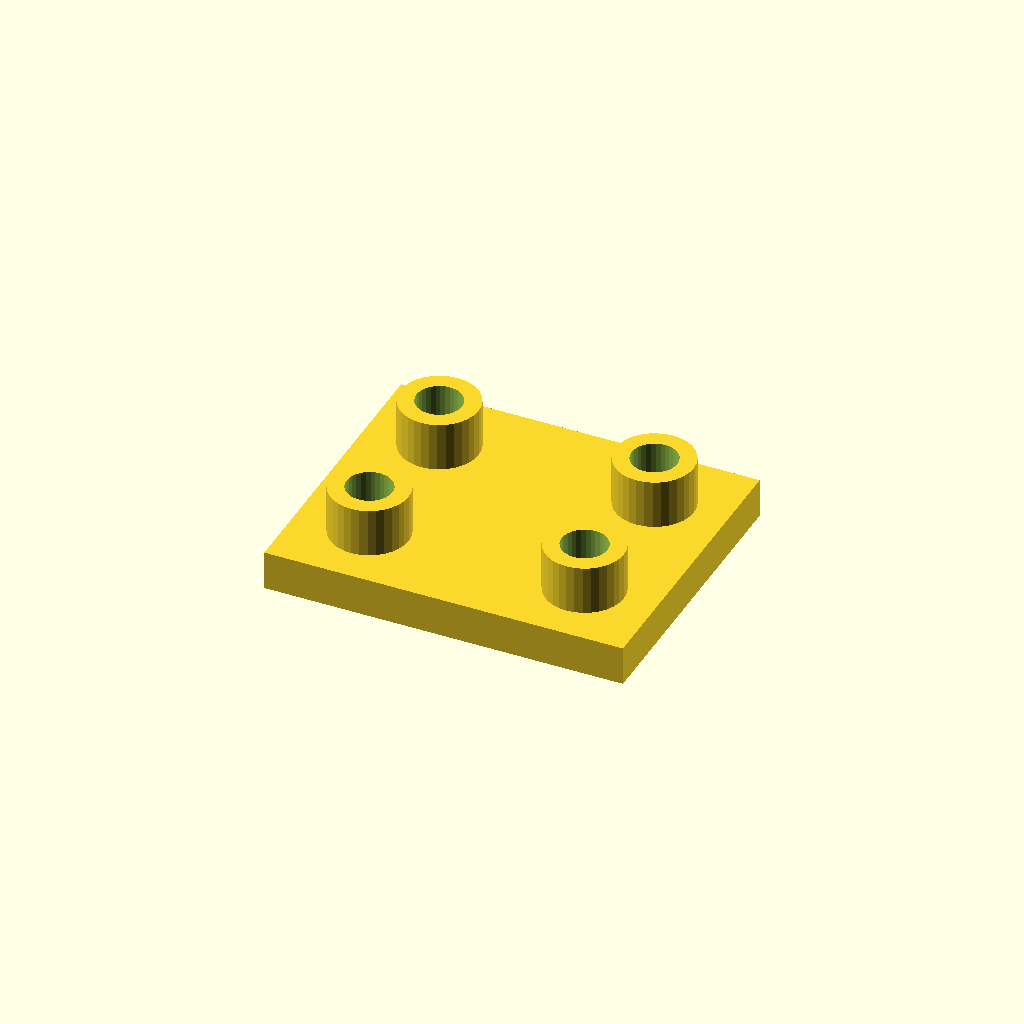
Cell 1: rendered with the file's own defaults.
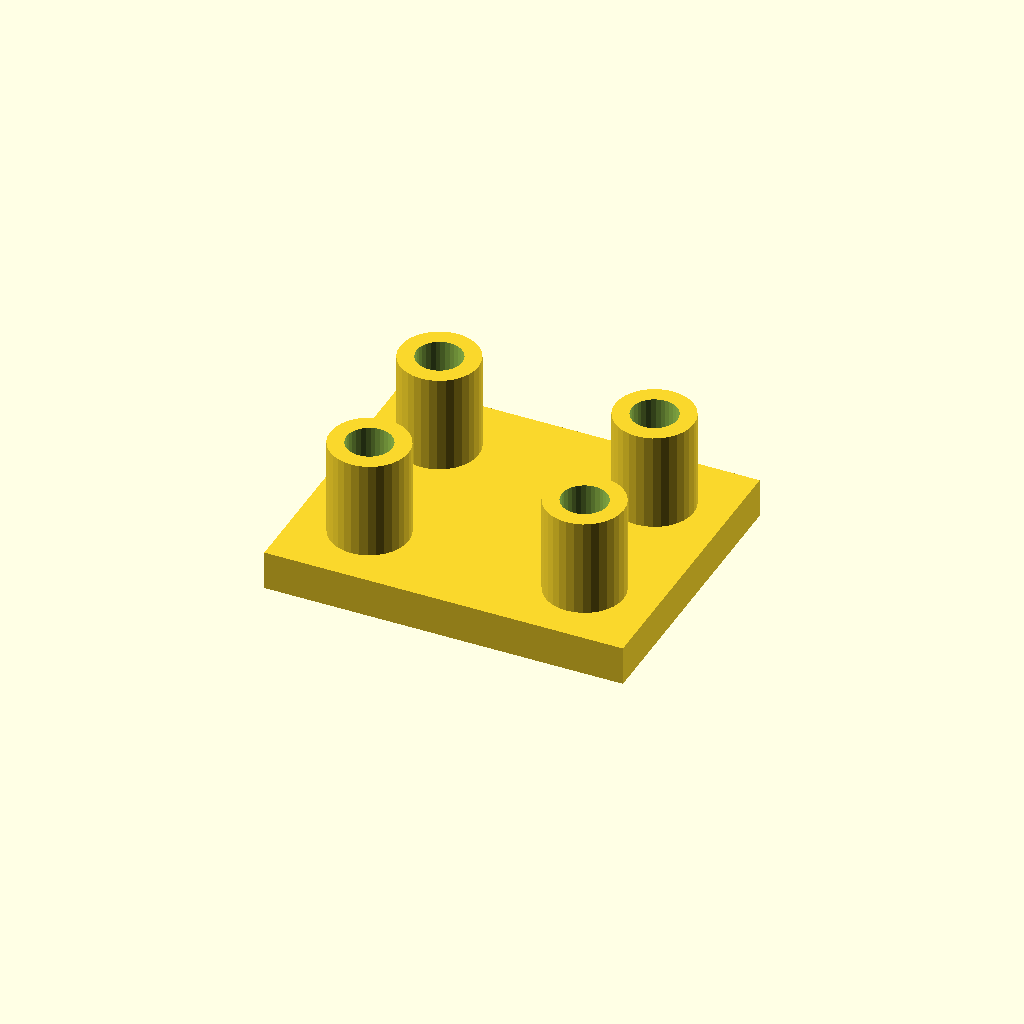
Cell 2: the same model with boss_h = 30.
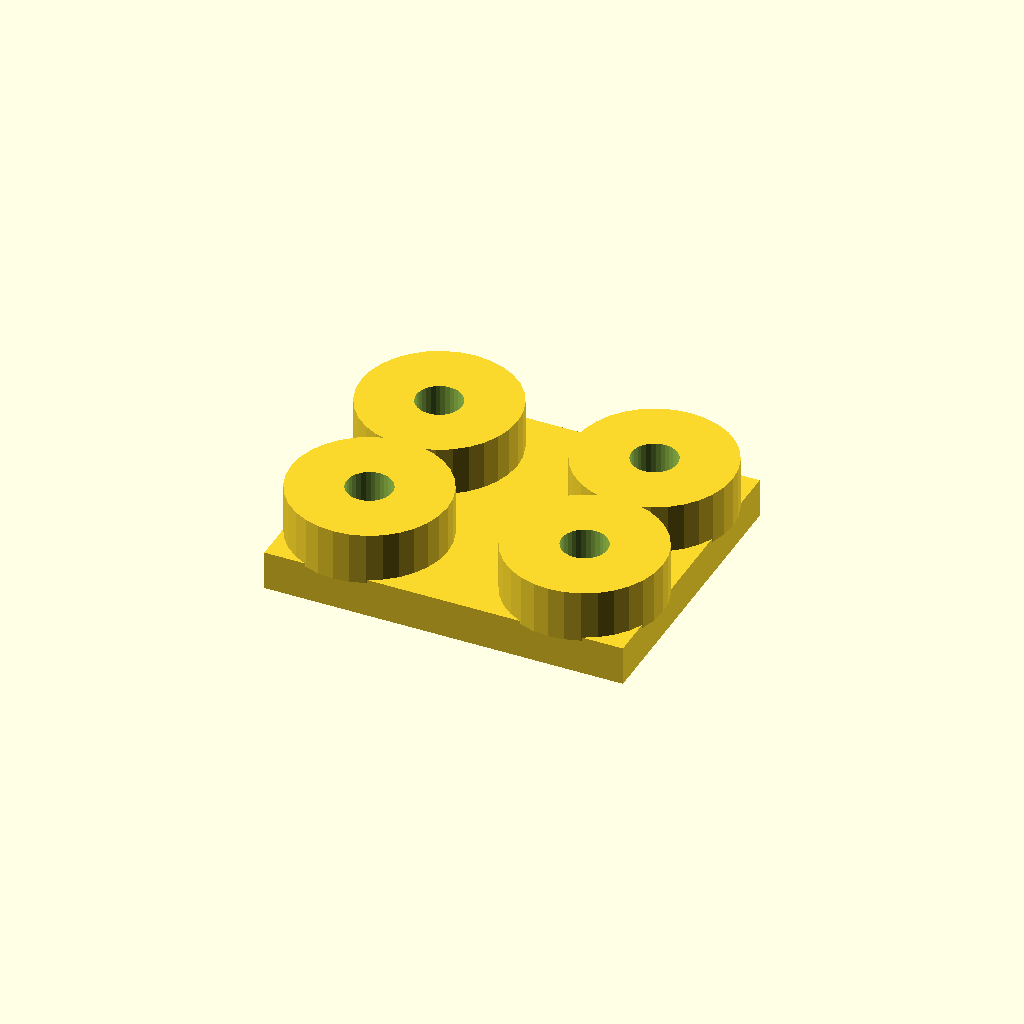
Cell 3: the same model with boss_d = 48.
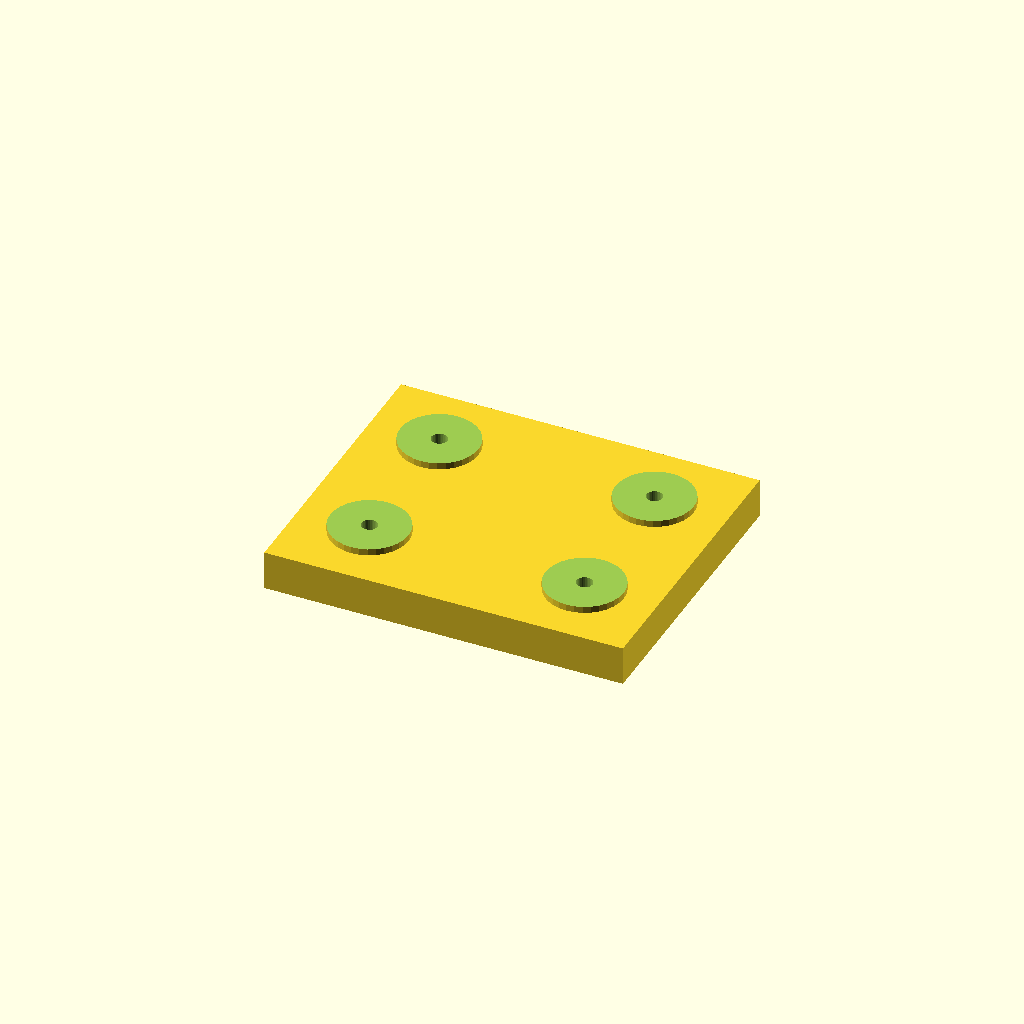
Cell 4 — socket_d set to 28, the other parameters unchanged.
All cells are drawn from one camera (rotation 55°, 0°, 25°, orthographic, colour scheme Cornfield), so only the parameter changes between them.
Source of the model, optional_data/data/place1/socketpads/part_0072.scad:
$fn = 32;

// ----------------------------------------------------------------------
// Socket pad plate
// bosses with counterbored sockets for the screws
// ----------------------------------------------------------------------

// --- parameters (mm) ---
base_t = 12;            // base plate thickness
boss_h = 15;            // boss height above the base plate
boss_d = 24;            // boss diameter
socket_d = 14;          // socket diameter
socket_depth = 13;      // socket depth from the boss face
bolt_d = 4.9;           // screw clearance hole through the socket floor
plate = [110, 90, 12];  // overall size (x, y, z)
edge = 22;              // boss centre offset from the plate edge
pads = 4;               // boss count, one per corner

// --- derived feature positions (mm) ---
height = base_t + boss_h;        // = 27   overall height of the part
corner_x = plate[0] / 2 - edge;  // = 33   boss centre X
corner_y = plate[1] / 2 - edge;  // = 23   boss centre Y
feature_centers = [
  [corner_x, corner_y],
  [-corner_x, corner_y],
  [-corner_x, -corner_y],
  [corner_x, -corner_y]
];   // boss centres: sockets, holes and the pads themselves are placed from here

// base plate, bosses on feature_centers, socket + through hole in each
difference() {
  union() {
    cube(plate, center = true);
    for (centre = feature_centers)
      translate([centre[0], centre[1], plate[2] / 2 - 1])
        cylinder(d = boss_d, h = boss_h + 1);
  }
  for (centre = feature_centers) {
    translate([centre[0], centre[1], plate[2] / 2 + boss_h - socket_depth])
      cylinder(d = socket_d, h = socket_depth + 1);
    translate([centre[0], centre[1], -height])
      cylinder(d = bolt_d, h = 2 * height + 2);  // through the socket floor
  }
}
Customizer parameters (derived from the source; name, type, default, range or options):
base_t: number, default 12
boss_h: number, default 15
boss_d: number, default 24
socket_d: number, default 14
socket_depth: number, default 13
bolt_d: number, default 4.9
plate: vector, default [110, 90, 12]
edge: number, default 22
pads: number, default 4
